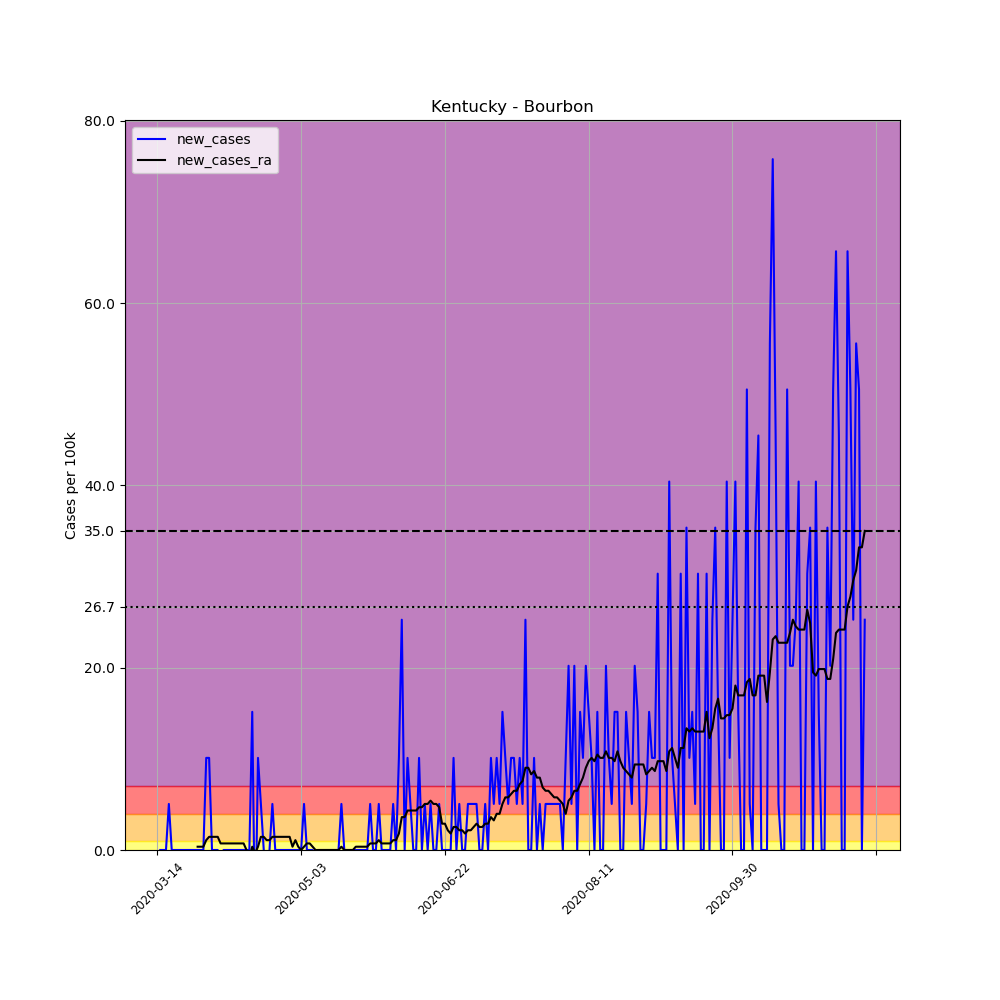

Source data for this figure (header and first rows):
, date, county, state, fips, cases, deaths, COUNTY, STNAME, CTYNAME, POPESTIMATE2019, per_100k, new_cases, new_cases_ra
83413, 2020-03-14, Bourbon, Kentucky, 21017, 1, 0, 17, Kentucky, Bourbon, 19788, 5.054, , 
83414, 2020-03-15, Bourbon, Kentucky, 21017, 1, 0, 17, Kentucky, Bourbon, 19788, 5.054, 0.0, 
83415, 2020-03-16, Bourbon, Kentucky, 21017, 1, 1, 17, Kentucky, Bourbon, 19788, 5.054, 0.0, 
83416, 2020-03-17, Bourbon, Kentucky, 21017, 1, 1, 17, Kentucky, Bourbon, 19788, 5.054, 0.0, 
83417, 2020-03-18, Bourbon, Kentucky, 21017, 2, 1, 17, Kentucky, Bourbon, 19788, 10.11, 5.054, 
83418, 2020-03-19, Bourbon, Kentucky, 21017, 2, 1, 17, Kentucky, Bourbon, 19788, 10.11, 0.0, 
83419, 2020-03-20, Bourbon, Kentucky, 21017, 2, 1, 17, Kentucky, Bourbon, 19788, 10.11, 0.0, 
83420, 2020-03-21, Bourbon, Kentucky, 21017, 2, 1, 17, Kentucky, Bourbon, 19788, 10.11, 0.0, 
83421, 2020-03-22, Bourbon, Kentucky, 21017, 2, 1, 17, Kentucky, Bourbon, 19788, 10.11, 0.0, 
83422, 2020-03-23, Bourbon, Kentucky, 21017, 2, 1, 17, Kentucky, Bourbon, 19788, 10.11, 0.0, 
83423, 2020-03-24, Bourbon, Kentucky, 21017, 2, 1, 17, Kentucky, Bourbon, 19788, 10.11, 0.0, 
83424, 2020-03-25, Bourbon, Kentucky, 21017, 2, 1, 17, Kentucky, Bourbon, 19788, 10.11, 0.0, 
83425, 2020-03-26, Bourbon, Kentucky, 21017, 2, 1, 17, Kentucky, Bourbon, 19788, 10.11, 0.0, 
83426, 2020-03-27, Bourbon, Kentucky, 21017, 2, 1, 17, Kentucky, Bourbon, 19788, 10.11, 0.0, 
83427, 2020-03-28, Bourbon, Kentucky, 21017, 2, 1, 17, Kentucky, Bourbon, 19788, 10.11, 0.0, 0.361
83428, 2020-03-29, Bourbon, Kentucky, 21017, 2, 1, 17, Kentucky, Bourbon, 19788, 10.11, 0.0, 0.361
83429, 2020-03-30, Bourbon, Kentucky, 21017, 2, 1, 17, Kentucky, Bourbon, 19788, 10.11, 0.0, 0.361
83430, 2020-03-31, Bourbon, Kentucky, 21017, 4, 1, 17, Kentucky, Bourbon, 19788, 20.21, 10.11, 1.083
83431, 2020-04-01, Bourbon, Kentucky, 21017, 6, 1, 17, Kentucky, Bourbon, 19788, 30.32, 10.11, 1.444
83432, 2020-04-02, Bourbon, Kentucky, 21017, 6, 1, 17, Kentucky, Bourbon, 19788, 30.32, 0.0, 1.444
83433, 2020-04-03, Bourbon, Kentucky, 21017, 6, 1, 17, Kentucky, Bourbon, 19788, 30.32, 0.0, 1.444
83434, 2020-04-04, Bourbon, Kentucky, 21017, 6, 1, 17, Kentucky, Bourbon, 19788, 30.32, 0.0, 1.444
83435, 2020-04-05, Bourbon, Kentucky, 21017, 4, 1, 17, Kentucky, Bourbon, 19788, 20.21, -10.11, 0.7219
83436, 2020-04-06, Bourbon, Kentucky, 21017, 4, 1, 17, Kentucky, Bourbon, 19788, 20.21, 0.0, 0.7219
83437, 2020-04-07, Bourbon, Kentucky, 21017, 4, 1, 17, Kentucky, Bourbon, 19788, 20.21, 0.0, 0.7219
83438, 2020-04-08, Bourbon, Kentucky, 21017, 4, 1, 17, Kentucky, Bourbon, 19788, 20.21, 0.0, 0.7219
83439, 2020-04-09, Bourbon, Kentucky, 21017, 4, 1, 17, Kentucky, Bourbon, 19788, 20.21, 0.0, 0.7219
83440, 2020-04-10, Bourbon, Kentucky, 21017, 4, 1, 17, Kentucky, Bourbon, 19788, 20.21, 0.0, 0.7219
83441, 2020-04-11, Bourbon, Kentucky, 21017, 4, 1, 17, Kentucky, Bourbon, 19788, 20.21, 0.0, 0.7219
83442, 2020-04-12, Bourbon, Kentucky, 21017, 4, 1, 17, Kentucky, Bourbon, 19788, 20.21, 0.0, 0.7219
83443, 2020-04-13, Bourbon, Kentucky, 21017, 4, 1, 17, Kentucky, Bourbon, 19788, 20.21, 0.0, 0.7219
83444, 2020-04-14, Bourbon, Kentucky, 21017, 4, 1, 17, Kentucky, Bourbon, 19788, 20.21, 0.0, 0.0
83445, 2020-04-15, Bourbon, Kentucky, 21017, 4, 1, 17, Kentucky, Bourbon, 19788, 20.21, 0.0, -0.7219
83446, 2020-04-16, Bourbon, Kentucky, 21017, 7, 1, 17, Kentucky, Bourbon, 19788, 35.37, 15.16, 0.361
83447, 2020-04-17, Bourbon, Kentucky, 21017, 5, 1, 17, Kentucky, Bourbon, 19788, 25.27, -10.11, -0.361
83448, 2020-04-18, Bourbon, Kentucky, 21017, 7, 1, 17, Kentucky, Bourbon, 19788, 35.37, 10.11, 0.361
83449, 2020-04-19, Bourbon, Kentucky, 21017, 8, 1, 17, Kentucky, Bourbon, 19788, 40.43, 5.054, 1.444
83450, 2020-04-20, Bourbon, Kentucky, 21017, 8, 1, 17, Kentucky, Bourbon, 19788, 40.43, 0.0, 1.444
83451, 2020-04-21, Bourbon, Kentucky, 21017, 7, 1, 17, Kentucky, Bourbon, 19788, 35.37, -5.054, 1.083
83452, 2020-04-22, Bourbon, Kentucky, 21017, 7, 1, 17, Kentucky, Bourbon, 19788, 35.37, 0.0, 1.083
83453, 2020-04-23, Bourbon, Kentucky, 21017, 8, 1, 17, Kentucky, Bourbon, 19788, 40.43, 5.054, 1.444
83454, 2020-04-24, Bourbon, Kentucky, 21017, 8, 1, 17, Kentucky, Bourbon, 19788, 40.43, 0.0, 1.444
83455, 2020-04-25, Bourbon, Kentucky, 21017, 8, 1, 17, Kentucky, Bourbon, 19788, 40.43, 0.0, 1.444
83456, 2020-04-26, Bourbon, Kentucky, 21017, 8, 1, 17, Kentucky, Bourbon, 19788, 40.43, 0.0, 1.444
83457, 2020-04-27, Bourbon, Kentucky, 21017, 8, 1, 17, Kentucky, Bourbon, 19788, 40.43, 0.0, 1.444
83458, 2020-04-28, Bourbon, Kentucky, 21017, 8, 1, 17, Kentucky, Bourbon, 19788, 40.43, 0.0, 1.444
83459, 2020-04-29, Bourbon, Kentucky, 21017, 8, 1, 17, Kentucky, Bourbon, 19788, 40.43, 0.0, 1.444
83460, 2020-04-30, Bourbon, Kentucky, 21017, 8, 1, 17, Kentucky, Bourbon, 19788, 40.43, 0.0, 0.361
83461, 2020-05-01, Bourbon, Kentucky, 21017, 8, 1, 17, Kentucky, Bourbon, 19788, 40.43, 0.0, 1.083
83462, 2020-05-02, Bourbon, Kentucky, 21017, 8, 1, 17, Kentucky, Bourbon, 19788, 40.43, 0.0, 0.361
83463, 2020-05-03, Bourbon, Kentucky, 21017, 8, 1, 17, Kentucky, Bourbon, 19788, 40.43, 0.0, 0.0
83464, 2020-05-04, Bourbon, Kentucky, 21017, 9, 1, 17, Kentucky, Bourbon, 19788, 45.48, 5.054, 0.361
83465, 2020-05-05, Bourbon, Kentucky, 21017, 9, 1, 17, Kentucky, Bourbon, 19788, 45.48, 0.0, 0.7219
83466, 2020-05-06, Bourbon, Kentucky, 21017, 9, 1, 17, Kentucky, Bourbon, 19788, 45.48, 0.0, 0.7219
83467, 2020-05-07, Bourbon, Kentucky, 21017, 9, 1, 17, Kentucky, Bourbon, 19788, 45.48, 0.0, 0.361
83468, 2020-05-08, Bourbon, Kentucky, 21017, 8, 1, 17, Kentucky, Bourbon, 19788, 40.43, -5.054, 0.0
83469, 2020-05-09, Bourbon, Kentucky, 21017, 8, 1, 17, Kentucky, Bourbon, 19788, 40.43, 0.0, 0.0
83470, 2020-05-10, Bourbon, Kentucky, 21017, 8, 1, 17, Kentucky, Bourbon, 19788, 40.43, 0.0, 0.0
83471, 2020-05-11, Bourbon, Kentucky, 21017, 8, 1, 17, Kentucky, Bourbon, 19788, 40.43, 0.0, 0.0
83472, 2020-05-12, Bourbon, Kentucky, 21017, 8, 1, 17, Kentucky, Bourbon, 19788, 40.43, 0.0, 0.0
... 187 more rows
